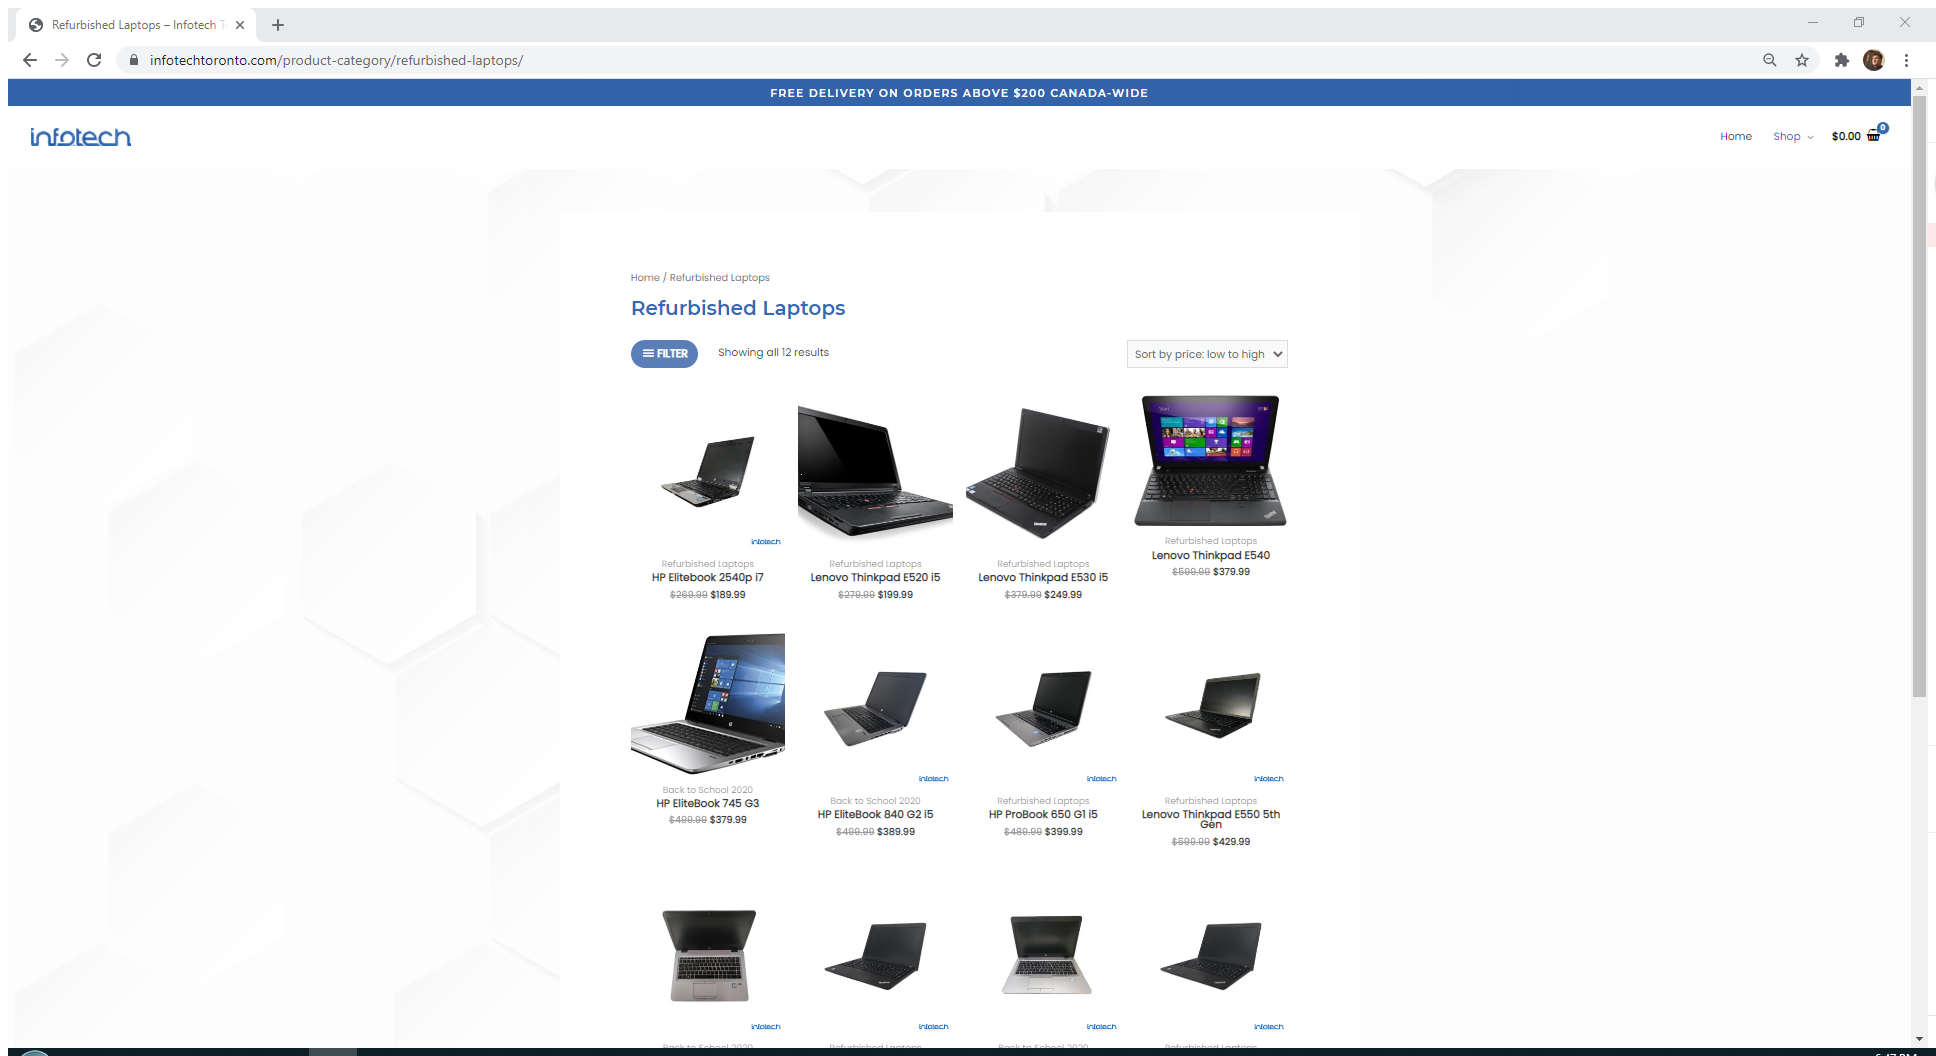
Workflow: Main

Step 1: Attach Browser 'Refurbish Page' in window 'Refurbished Laptops - Infotech Toronto' (chrome.exe)

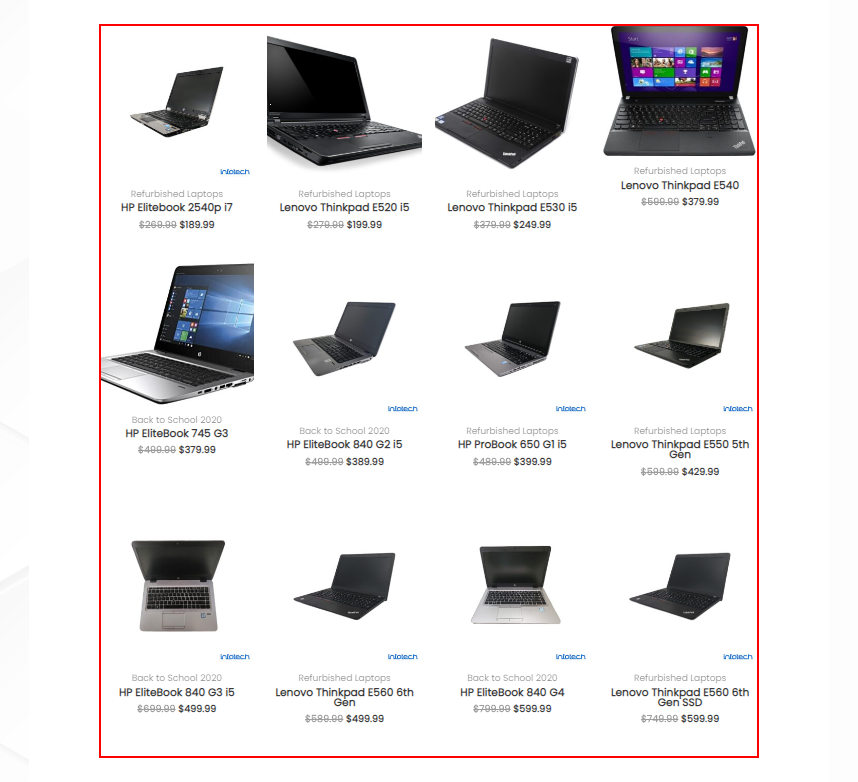
Step 2: get-text from the list